8-way image classification set "dataset_split" from GitHub (oumaima-dhahri/disease-detection); label vocabulary: brown rust, fusarium head blight, healthy, leaf blight, powdery mildew leaf, spetoria, tan spot, yellow rust.

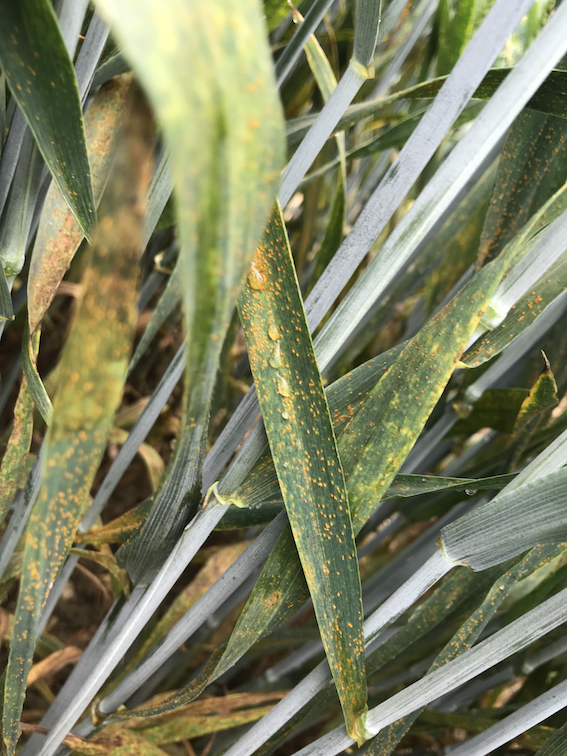
Label: brown rust

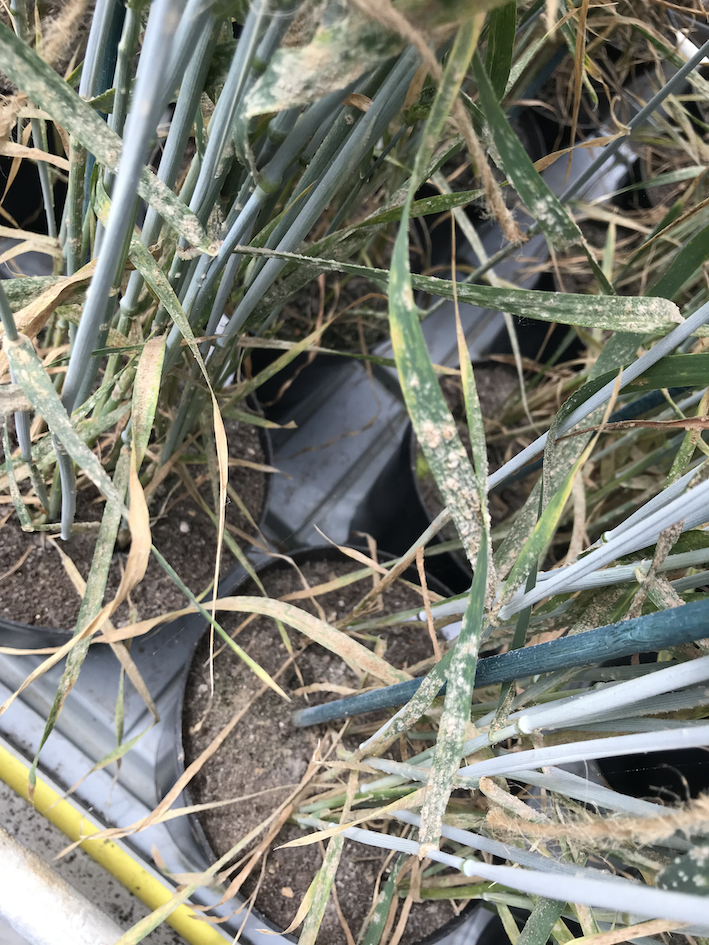
Label: powdery mildew leaf

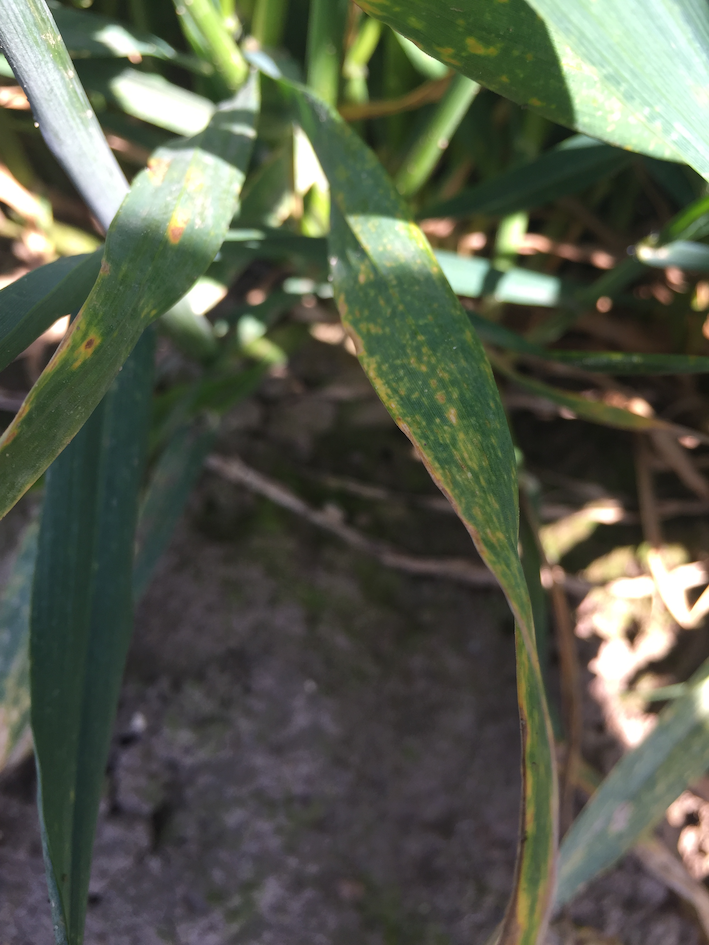
Label: spetoria

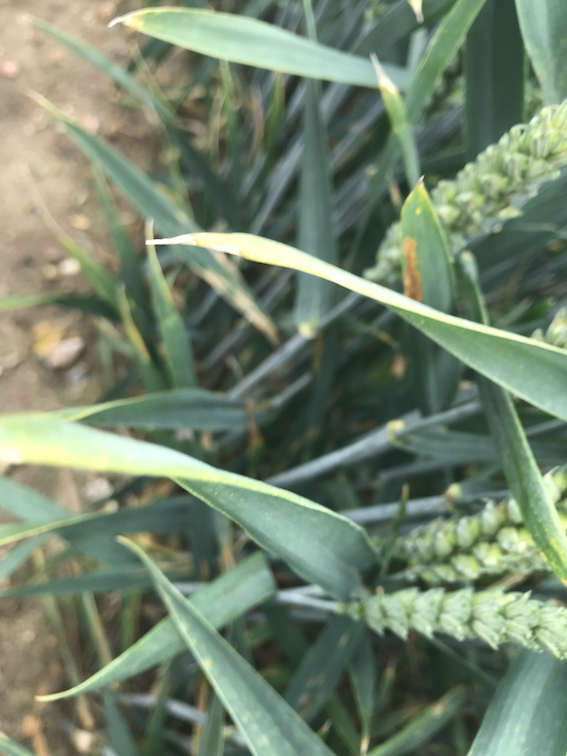
Label: healthy

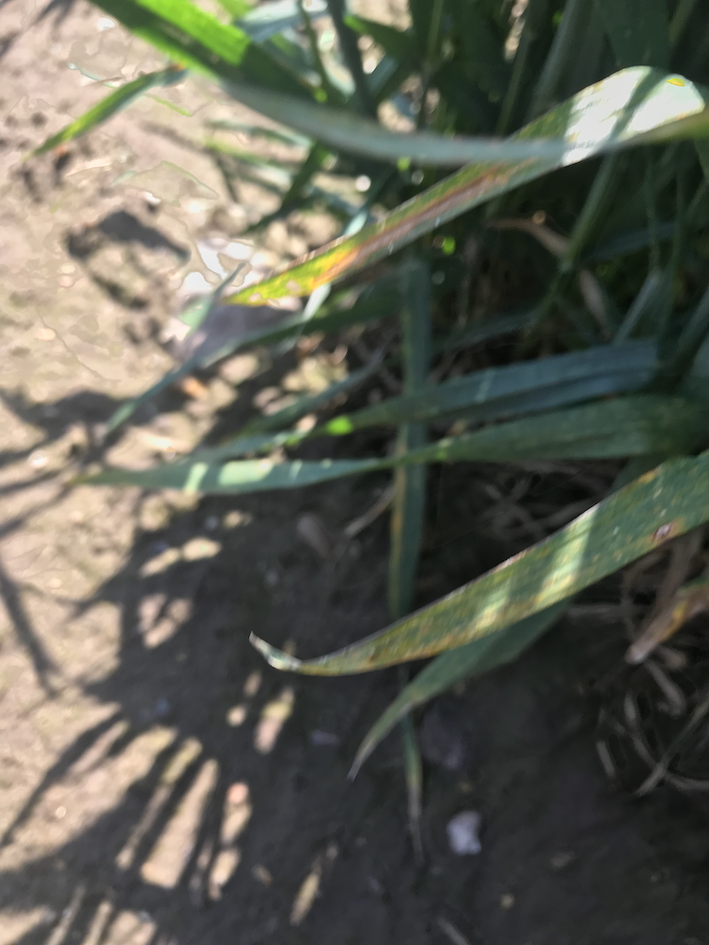
Label: spetoria

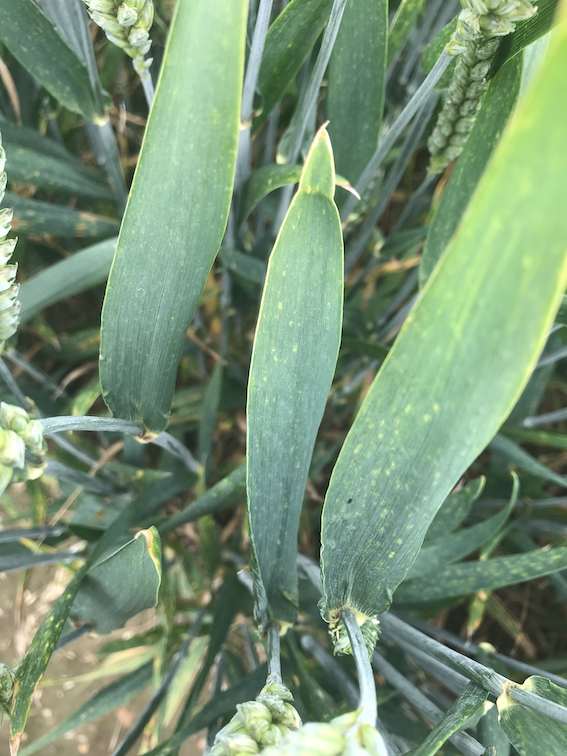
Label: healthy
